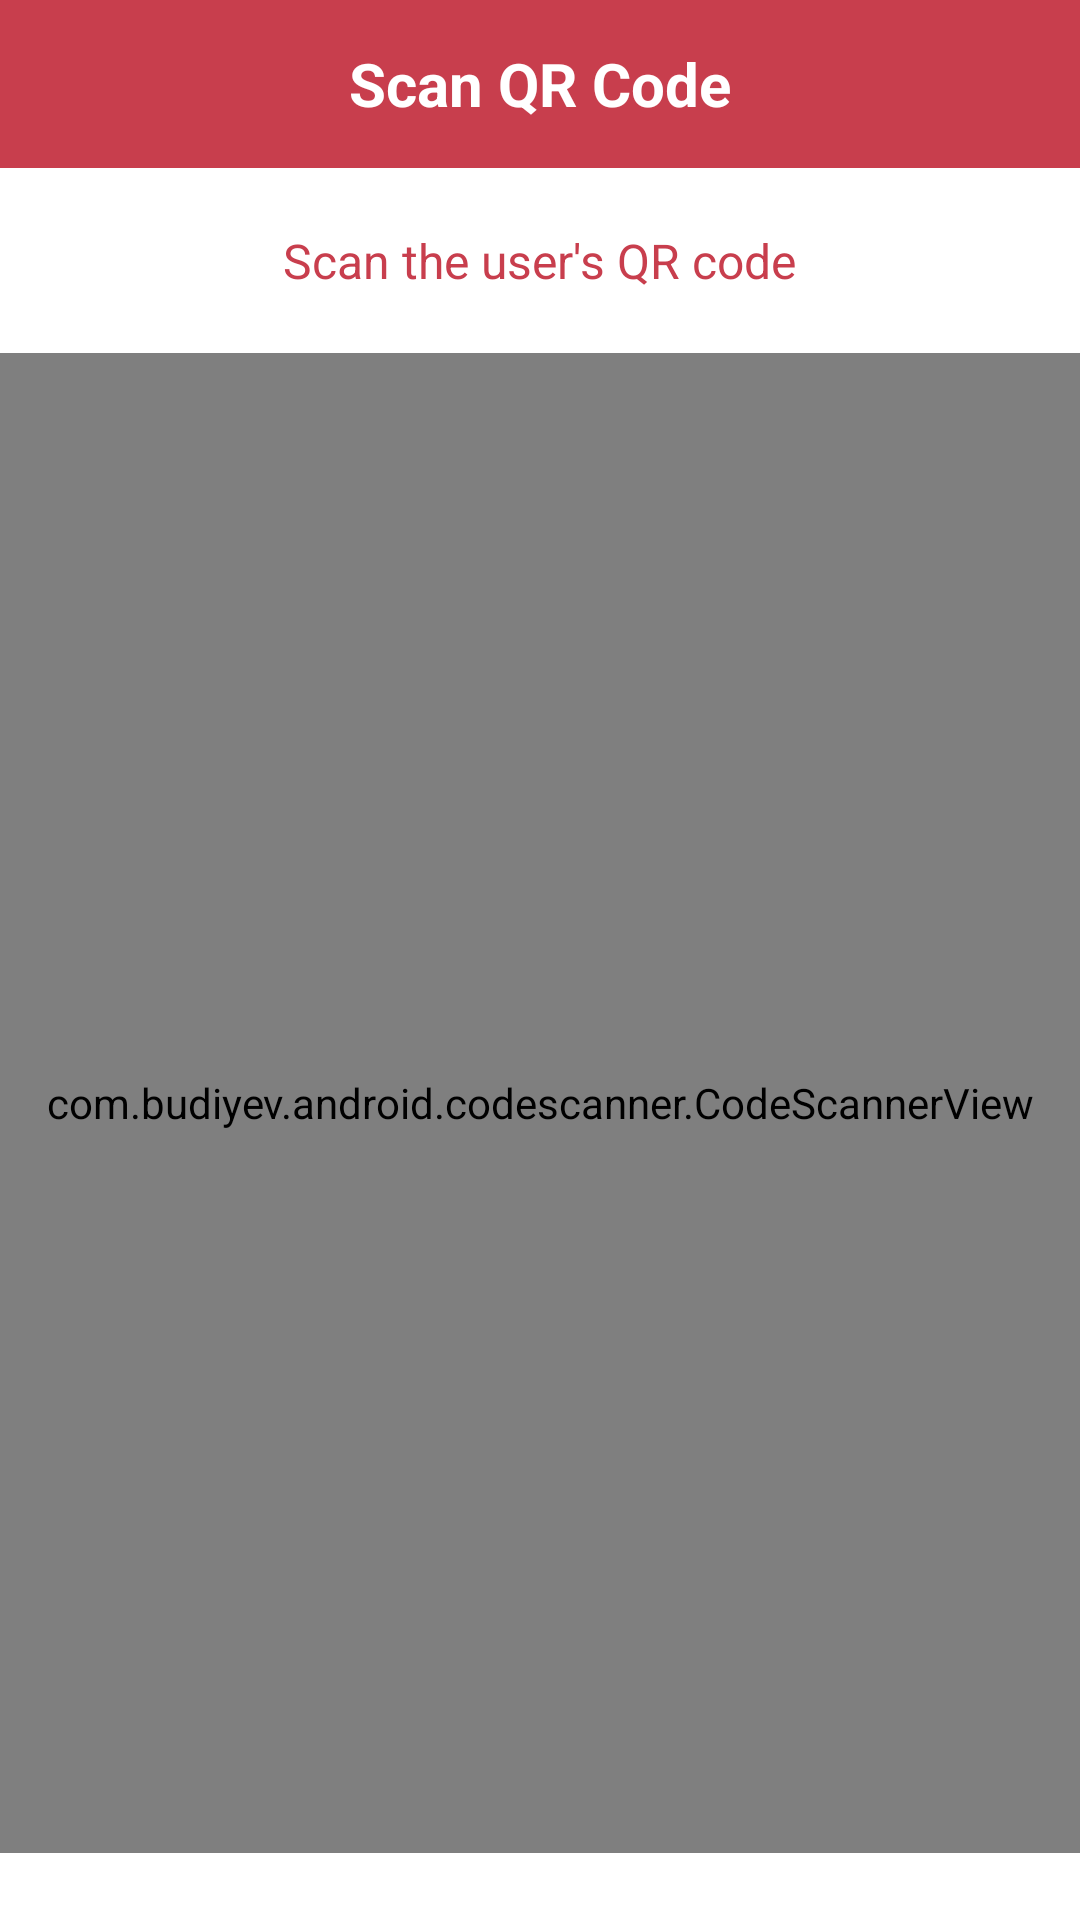

The Android layout XML behind this screen, and the referenced resources:
<!-- AndroidManifest.xml: application theme Theme.VBantuBloodDonationApp -->
<!-- res/layout/activity_scan_qrcode.xml -->
<?xml version="1.0" encoding="utf-8"?>
<RelativeLayout xmlns:android="http://schemas.android.com/apk/res/android"
    xmlns:app="http://schemas.android.com/apk/res-auto"
    xmlns:tools="http://schemas.android.com/tools"
    android:layout_width="match_parent"
    android:layout_height="match_parent"
    tools:context=".ScanQRCode">

    <androidx.appcompat.widget.Toolbar
        android:id="@+id/asq_toolbar"
        android:layout_width="match_parent"
        android:layout_height="?android:actionBarSize"
        android:background="@color/red">

        <TextView
            android:id="@+id/asq_tvScanCodeTitle"
            android:layout_width="wrap_content"
            android:layout_height="wrap_content"
            android:layout_gravity="center"
            android:text="@string/scanQRCode"
            android:textColor="@color/white"
            android:textSize="20sp"
            android:textStyle="bold" />
    </androidx.appcompat.widget.Toolbar>

    <TextView
        android:id="@+id/asq_tvScanUser"
        android:layout_width="wrap_content"
        android:layout_height="wrap_content"
        android:layout_below="@id/asq_toolbar"
        android:layout_centerHorizontal="true"
        android:layout_marginStart="20dp"
        android:layout_marginTop="20dp"
        android:layout_marginEnd="20dp"
        android:layout_marginBottom="20dp"
        android:textSize="16sp"
        android:text="@string/scanUserQRCode"
        android:textColor="@color/red"/>

    <com.budiyev.android.codescanner.CodeScannerView
        android:id="@+id/asq_scanner_view"
        android:layout_width="match_parent"
        android:layout_height="500dp"
        android:layout_below="@id/asq_tvScanUser"
        android:layout_centerInParent="true"
        app:autoFocusButtonColor="@color/white"
        app:autoFocusButtonVisible="true"
        app:flashButtonColor="@color/white"
        app:flashButtonVisible="true"
        app:maskColor="#66000000" />

    <TextView
        android:id="@+id/asq_tbPointCamera"
        android:layout_width="wrap_content"
        android:layout_height="wrap_content"
        android:layout_below="@id/asq_scanner_view"
        android:layout_centerHorizontal="true"
        android:layout_marginStart="20dp"
        android:layout_marginTop="20dp"
        android:layout_marginEnd="20dp"
        android:layout_marginBottom="20dp"
        android:text="@string/placeQRinBox"
        android:textColor="@color/dark_grey" />
</RelativeLayout>
<!-- resources referenced by this layout -->
<resources>
  <color name="dark_grey">#FF434343</color>
  <color name="red">#FFC83E4D</color>
  <color name="white">#FFFFFFFF</color>
  <string name="placeQRinBox">Place QR code within the box above</string>
  <string name="scanQRCode">Scan QR Code</string>
  <string name="scanUserQRCode">Scan the user\'s QR code</string>
  <style name="Theme.VBantuBloodDonationApp" parent="Theme.MaterialComponents.DayNight.NoActionBar">
          
          <item name="colorPrimary">@color/red</item>
          <item name="colorPrimaryVariant">@color/red</item>
          <item name="colorOnPrimary">@color/white</item>
          
          <item name="colorSecondary">@color/red</item>
          <item name="colorSecondaryVariant">@color/teal_700</item>
          <item name="colorOnSecondary">@color/black</item>
          
          <item name="android:statusBarColor" tools:targetApi="l">?attr/colorPrimaryVariant</item>
          
      </style>
  <color name="teal_700">#FF018786</color>
  <color name="black">#FF000000</color>
</resources>
